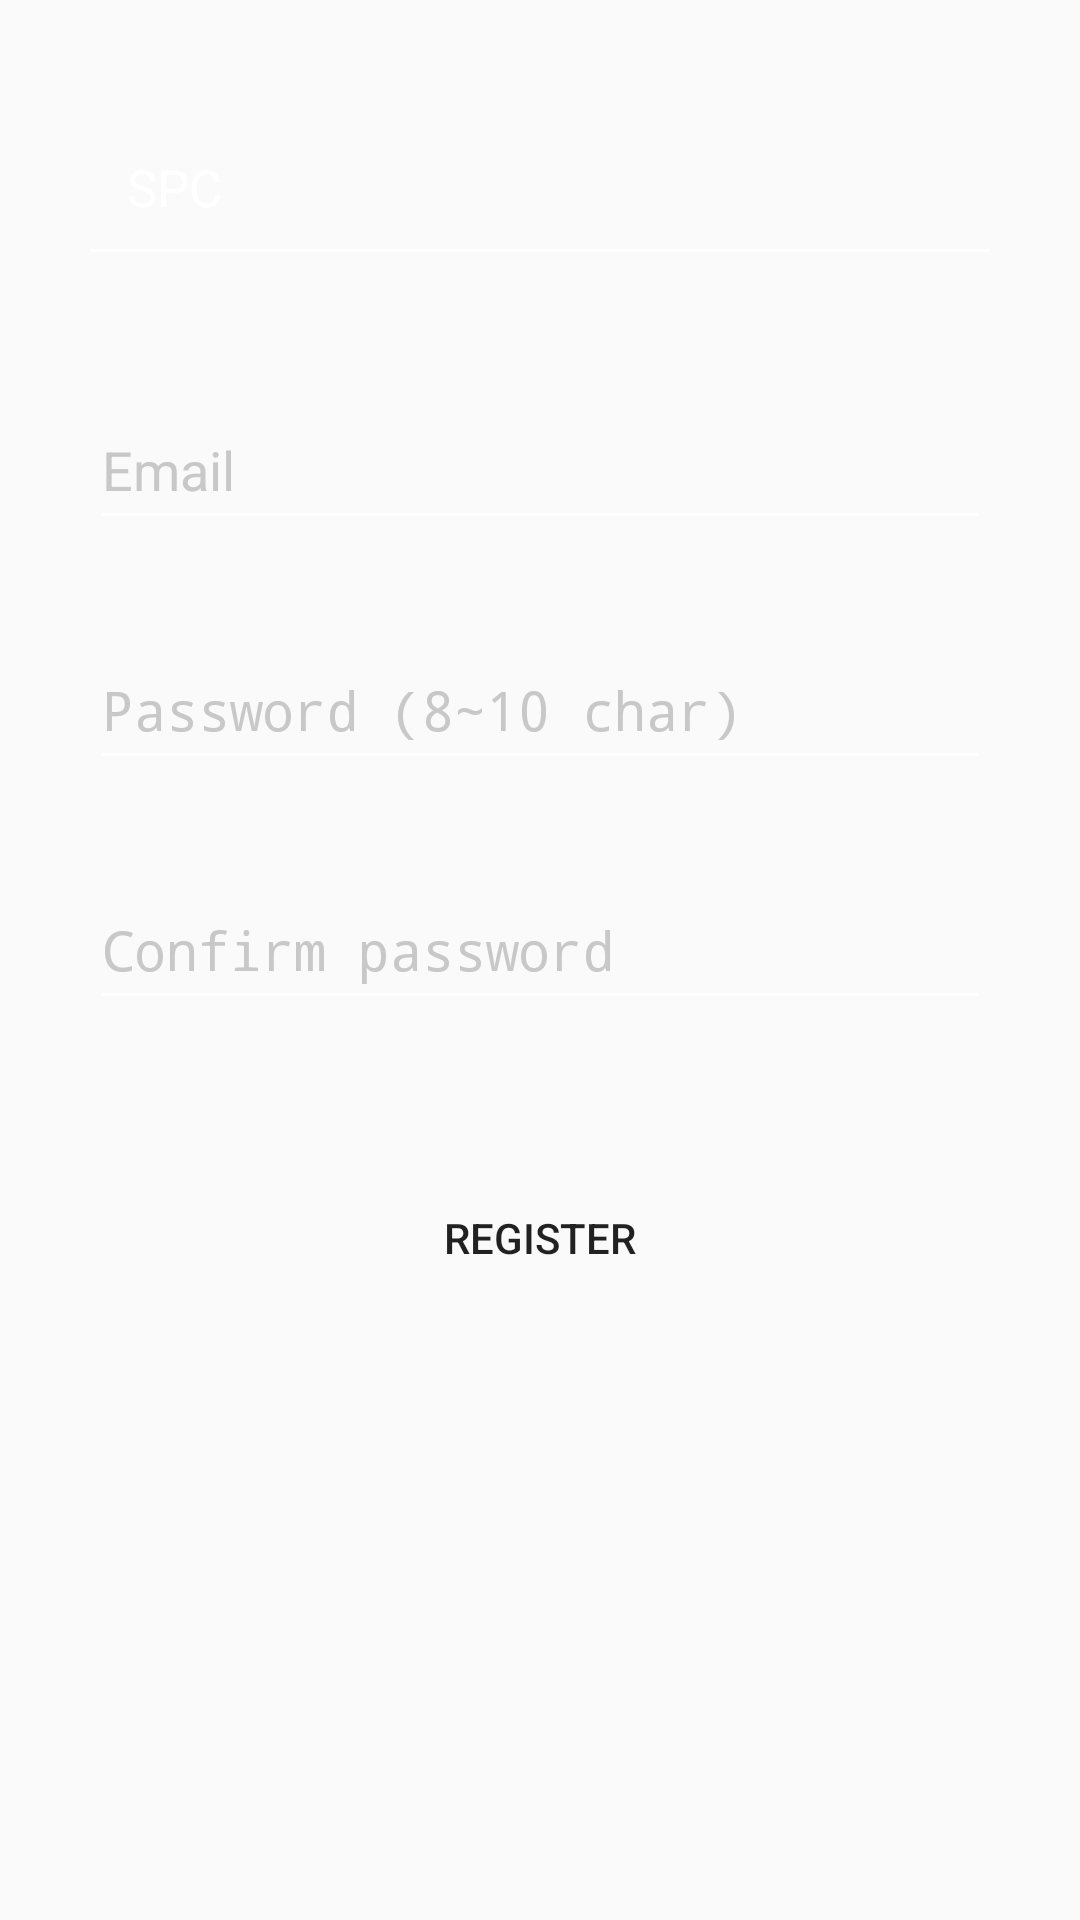

Here is an Android app screen rendered from its layout file. Give the layout XML and the strings, colors and styles it references.
<!-- AndroidManifest.xml: application theme AppTheme -->
<!-- res/layout/layout_register.xml -->
<?xml version="1.0" encoding="utf-8"?>
<androidx.constraintlayout.widget.ConstraintLayout xmlns:android="http://schemas.android.com/apk/res/android"
    xmlns:app="http://schemas.android.com/apk/res-auto"
    xmlns:tools="http://schemas.android.com/tools"
    android:layout_width="match_parent"
    android:layout_height="match_parent"
    android:clickable="true"
    android:focusableInTouchMode="true">

    <include
        android:id="@+id/layout_register_cointokensel"
        android:layout_width="300sp"
        android:layout_height="50sp"
        android:layout_marginTop="50sp"
        layout="@layout/layout_select_cointoken"

        app:layout_constraintLeft_toLeftOf="parent"
        app:layout_constraintRight_toRightOf="parent"
        app:layout_constraintTop_toTopOf="parent"/>



    <EditText
        android:id="@+id/editText_register_email"
        android:layout_width="300sp"
        android:layout_height="50sp"
        android:layout_marginTop="30sp"
        android:ems="10"
        android:theme="@style/LoginAndRegisterEditTextTheme"

        android:hint="Email"
        android:textColorHint="@color/login_input_hint"
        android:inputType="textEmailAddress"
        android:textColor="#FFFFFF"

        app:layout_constraintLeft_toLeftOf="parent"
        app:layout_constraintRight_toRightOf="parent"
        app:layout_constraintTop_toBottomOf="@id/layout_register_cointokensel" />

    <TextView
        android:id="@+id/textView_register_invalid_email"
        android:layout_width="wrap_content"
        android:layout_height="wrap_content"

        android:visibility="invisible"
        android:text="Invalid email"
        android:textSize="13sp"
        android:textColor="#FF0000"

        android:layout_marginLeft="2sp"
        app:layout_constraintTop_toBottomOf="@id/editText_register_email"
        app:layout_constraintLeft_toLeftOf="@id/editText_register_email" />

    <EditText
        android:id="@+id/editText_register_phone"
        android:layout_width="300sp"
        android:layout_height="50sp"
        android:layout_marginTop="30sp"
        android:ems="10"
        android:theme="@style/LoginAndRegisterEditTextTheme"

        android:visibility="invisible"
        android:hint="Phone"
        android:textColorHint="@color/login_input_hint"
        android:inputType="textEmailAddress"
        android:textColor="@color/login_input_text"

        app:layout_constraintLeft_toLeftOf="parent"
        app:layout_constraintRight_toRightOf="parent"
        app:layout_constraintTop_toBottomOf="@id/layout_register_cointokensel" />

    <TextView
        android:id="@+id/textView_register_invalid_phone"
        android:layout_width="wrap_content"
        android:layout_height="wrap_content"

        android:visibility="invisible"
        android:text="Invalid phone number"
        android:textSize="13sp"
        android:textColor="#FF0000"

        android:layout_marginLeft="2sp"
        app:layout_constraintTop_toBottomOf="@id/editText_register_phone"
        app:layout_constraintLeft_toLeftOf="@id/editText_register_phone" />

    <EditText
        android:id="@+id/editText_register_password"
        android:layout_width="300sp"
        android:layout_height="50sp"
        android:layout_marginTop="30sp"
        android:ems="10"
        android:theme="@style/LoginAndRegisterEditTextTheme"

        android:hint="Password (8~10 char)"
        android:textColorHint="@color/login_input_hint"
        android:inputType="textPassword"
        android:textColor="@color/login_input_text"

        app:layout_constraintLeft_toLeftOf="parent"
        app:layout_constraintRight_toRightOf="parent"
        app:layout_constraintTop_toBottomOf="@id/editText_register_phone" />

    <TextView
        android:id="@+id/textView_register_invalid_password"
        android:layout_width="wrap_content"
        android:layout_height="wrap_content"

        android:visibility="invisible"
        android:text="Invalid password"
        android:textSize="13sp"
        android:textColor="#FF0000"

        android:layout_marginLeft="2sp"
        app:layout_constraintTop_toBottomOf="@id/editText_register_password"
        app:layout_constraintLeft_toLeftOf="@id/editText_register_password" />

    <EditText
        android:id="@+id/editText_register_confirmpassword"
        android:layout_width="300sp"
        android:layout_height="50sp"
        android:layout_marginTop="30sp"
        android:ems="10"
        android:theme="@style/LoginAndRegisterEditTextTheme"

        android:hint="Confirm password"
        android:textColorHint="@color/login_input_hint"
        android:inputType="textPassword"
        android:textColor="@color/login_input_text"

        app:layout_constraintLeft_toLeftOf="parent"
        app:layout_constraintRight_toRightOf="parent"
        app:layout_constraintTop_toBottomOf="@id/editText_register_password" />

    <TextView
        android:id="@+id/textView_register_invalid_confirmpassword"
        android:layout_width="wrap_content"
        android:layout_height="wrap_content"

        android:visibility="invisible"
        android:text="Invalid password"
        android:textSize="13sp"
        android:textColor="#FF0000"

        android:layout_marginLeft="2sp"
        app:layout_constraintTop_toBottomOf="@id/editText_register_confirmpassword"
        app:layout_constraintLeft_toLeftOf="@id/editText_register_confirmpassword" />

    

    <Button
        android:id="@+id/button_register"
        android:layout_width="300sp"
        android:layout_height="45sp"
        android:background="@drawable/ripple_effect"

        android:onClick="onReigsterButtonClick"
        android:text="Register"

        android:layout_marginTop="50sp"
        app:layout_constraintLeft_toLeftOf="parent"
        app:layout_constraintRight_toRightOf="parent"
        app:layout_constraintTop_toBottomOf="@id/editText_register_confirmpassword"/>

    <ListView
        android:id="@+id/listview_supported_cointoken"
        android:layout_width="280dp"
        android:layout_height="0dp"
        android:animateLayoutChanges="true"
        android:background="@drawable/background_supported_cointoken_list"
        android:divider="#818181"
        android:dividerHeight="1dp"

        android:layout_marginTop="0dp"
        app:layout_constraintLeft_toLeftOf="@id/layout_register_cointokensel"
        app:layout_constraintTop_toBottomOf="@id/layout_register_cointokensel"/>

</androidx.constraintlayout.widget.ConstraintLayout>
<!-- res/layout/layout_select_cointoken.xml (included above) -->
<?xml version="1.0" encoding="utf-8"?>
<LinearLayout xmlns:android="http://schemas.android.com/apk/res/android"
    android:layout_width="match_parent"
    android:layout_height="match_parent"
    android:background="#00FFFFFF"
    android:clickable="true"
    android:onClick="onCoinTokenSelClick"
    xmlns:app="http://schemas.android.com/apk/res-auto"
    android:orientation="vertical">

    <LinearLayout
        android:layout_width="match_parent"
        android:layout_height="wrap_content"
        android:orientation="horizontal">

        <ImageView
            android:id="@+id/imageView_cointokensel_coinlogo"
            android:layout_width="wrap_content"
            android:layout_height="wrap_content"
            app:srcCompat="@drawable/dct"

            android:layout_weight="1"

            android:layout_centerVertical="true"/>

        <TextView
            android:id="@+id/textView_cointokensel_txt"
            android:layout_width="wrap_content"
            android:layout_height="wrap_content"
            android:layout_weight="30"
            android:layout_marginLeft="5dp"
            android:layout_gravity="center_vertical"

            android:text="SPC"
            android:textSize="17sp"
            android:textColor="#FFFFFF"/>

        <ImageView
            android:id="@+id/imageView_cointokensel_downarrow"
            android:layout_width="20dp"
            android:layout_height="20dp"
            app:srcCompat="@drawable/down_icon"
            android:layout_weight="1"
            android:layout_marginTop="5dp"
            android:layout_gravity="right|center_vertical"/>

    </LinearLayout>

    <View
        android:id="@+id/view3"
        android:layout_width="match_parent"
        android:layout_height="1sp"
        android:layout_marginTop="8sp"
        android:background="#FFFFFF" />

</LinearLayout>
<!-- resources referenced by this layout -->
<resources>
  <color name="login_input_hint">#C8C8C8</color>
  <color name="login_input_text">#FFFFFF</color>
  <style name="LoginAndRegisterEditTextTheme">
          <item name="colorControlNormal">#FFFFFF</item>
          <item name="colorControlActivated">@color/colorProgressRing</item>
          <item name="colorControlHighlight">@color/colorProgressRing</item>
      </style>
  <style name="AppTheme" parent="Theme.AppCompat.Light.DarkActionBar">
          
          <item name="colorPrimary">@color/colorPrimary</item>
          <item name="colorPrimaryDark">@color/colorPrimaryDark</item>
          <item name="colorAccent">@color/colorAccent</item>
      </style>
  <color name="colorProgressRing">#EBCB56</color>
  <color name="colorPrimary">#008577</color>
  <color name="colorPrimaryDark">#00574B</color>
  <color name="colorAccent">#D81B60</color>
</resources>
